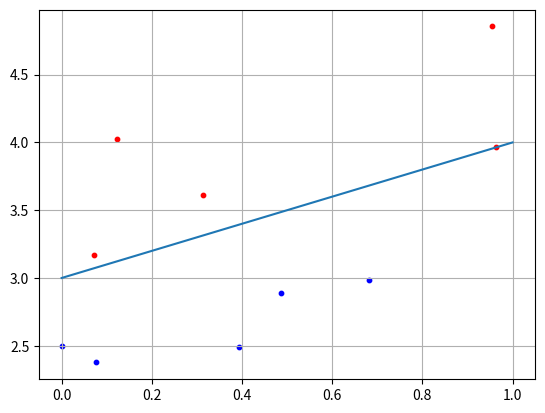

Recreate this plot in Python.
import numpy as np
import matplotlib.pyplot as plt

N = 5
b = 3


x1 = np.random.random(N)
x2 = x1 + [np.random.randint(10)/10 for i in range(N)] + b
C1 = [x1, x2]

x1 = np.random.random(N)
x2 = x1 - [np.random.randint(10)/10 for i in range(N)] - 0.1 + b
C2 = [x1, x2]


f = [0+b, 1+b]

w2 = 0.5
w3 = -b * w2
w = np.array([-w2, w2, w3])

for i in range(N):
    x = np.array([C1[0][i], C1[1][i], 1])
    y = np.dot(w, x)
    if y >= 0:
        print('C1')
    else:
        print('C2')


plt.scatter(C1[0][:], C1[1][:], s=10, c='red')
plt.scatter(C2[0][:], C2[1][:], s=10, c='blue')
plt.plot(f)
plt.grid(True)
plt.show()